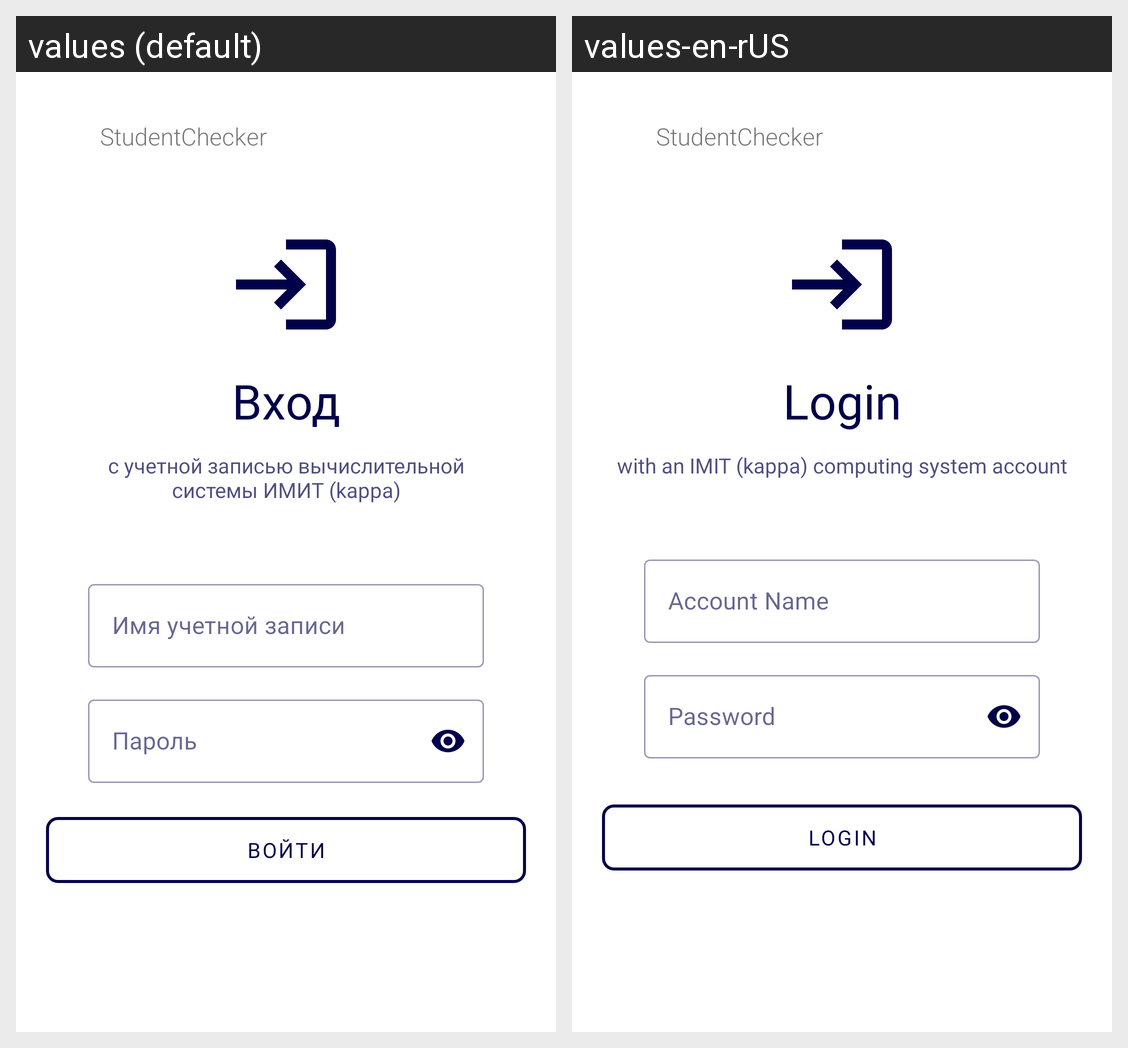

Here is an Android app screen in its default locale and in the app's own translations. Write out the translated-string differences for the strings that appear on this screen.
Android screen res/layout/fragment_login.xml rendered under 2 locales, left to right: values (default), values-en-rUS. Device: Nexus 5 (rendered at 1080×1920; each locale shown at half size, 540×960, under a caption strip naming it); theme Theme.StudentChecker.
Strings drawn on this screen, with the default value and each locale's value (text and hints the layout hard-codes, and strings that could not be matched under every locale, appear in the picture but are not listed):

appName
  values: StudentChecker
  values-en-rUS: StudentChecker

LoginH1
  values: Вход
  values-en-rUS: Login

loginH2
  values: с учетной записью вычислительной
      системы ИМИТ (kappa)
  values-en-rUS: with an IMIT (kappa) computing system account

name
  values: Имя учетной записи
  values-en-rUS: Account Name

password
  values: Пароль
  values-en-rUS: Password

btnLogin
  values: ВОЙТИ
  values-en-rUS: LOGIN
